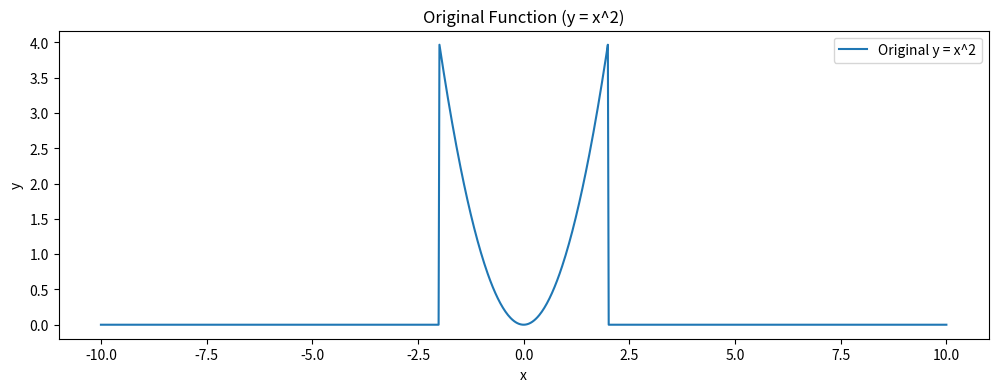
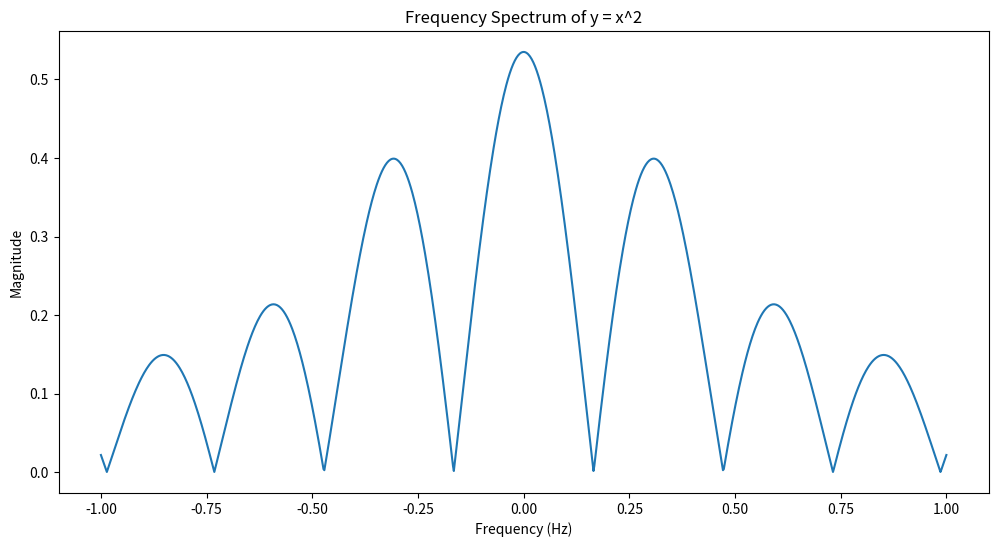
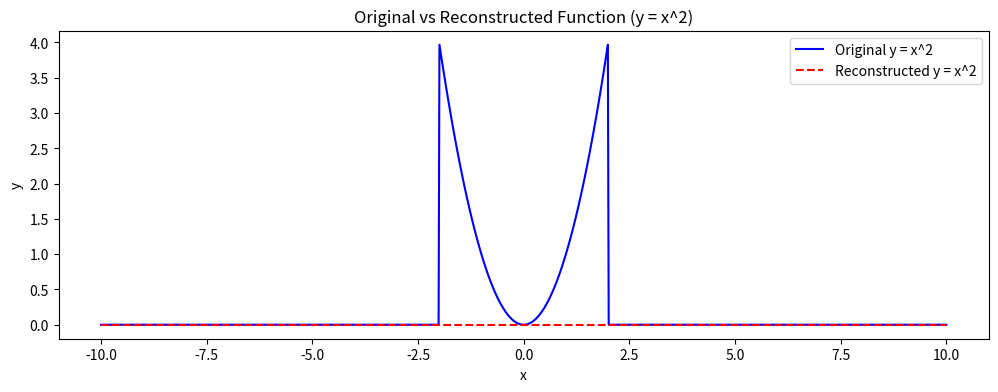

Here is the Python script that generated these plots, in order:
import numpy as np
import matplotlib.pyplot as plt

from math import pi

INF = 2
function = lambda x: np.where(abs(x) <= INF, x ** 2, 0)

# Define the interval and function and generate appropriate x values and y values
x_values = np.linspace(-10, 10, 1000)
y_values = function(x_values)

# Plot the original function
plt.figure(figsize=(12, 4))
plt.plot(x_values, y_values, label="Original y = x^2")
plt.title("Original Function (y = x^2)")
plt.xlabel("x")
plt.ylabel("y")
plt.legend()
plt.savefig("Output1")
plt.show()


# Define the sampled times and frequencies
sampled_times = x_values
frequencies = x_values / 10

# Fourier Transform 
def fourier_transform(signal, frequencies, sampled_times):
    num_freqs = len(frequencies)
    ft_result_real = np.zeros(num_freqs)
    ft_result_imag = np.zeros(num_freqs)
    
    # Store the fourier transform results for each frequency. Handle the real and imaginary parts separately
    # use trapezoidal integration to calculate the real and imaginary parts of the FT

    def integration(func):
        return np.array([
            np.trapezoid(
                y_values * func(2 * pi * frequency * sampled_times),
                frequencies
            ) for frequency in frequencies
        ])

    ft_result_real = integration(np.cos)
    ft_result_imag = -integration(np.sin)

    return ft_result_real, ft_result_imag

# Apply FT to the sampled data
ft_data = fourier_transform(y_values, frequencies, sampled_times)
#  plot the FT data
plt.figure(figsize=(12, 6))
plt.plot(frequencies, np.sqrt(ft_data[0]**2 + ft_data[1]**2))
plt.title("Frequency Spectrum of y = x^2")
plt.xlabel("Frequency (Hz)")
plt.ylabel("Magnitude")
plt.savefig("Output2")
plt.show()


# Inverse Fourier Transform 
def inverse_fourier_transform(ft_signal, frequencies, sampled_times):
    n = len(sampled_times)
    reconstructed_signal = np.zeros(n)
    # Reconstruct the signal by summing over all frequencies for each time in sampled_times.
    # use trapezoidal integration to calculate the real part
    # You have to return only the real part of the reconstructed signal
    
    return reconstructed_signal

# Reconstruct the signal from the FT data
reconstructed_y_values = inverse_fourier_transform(ft_data, frequencies, sampled_times)
# Plot the original and reconstructed functions for comparison
plt.figure(figsize=(12, 4))
plt.plot(x_values, y_values, label="Original y = x^2", color="blue")
plt.plot(sampled_times, reconstructed_y_values, label="Reconstructed y = x^2", color="red", linestyle="--")
plt.title("Original vs Reconstructed Function (y = x^2)")
plt.xlabel("x")
plt.ylabel("y")
plt.legend()
plt.savefig("Output3")
plt.show()
